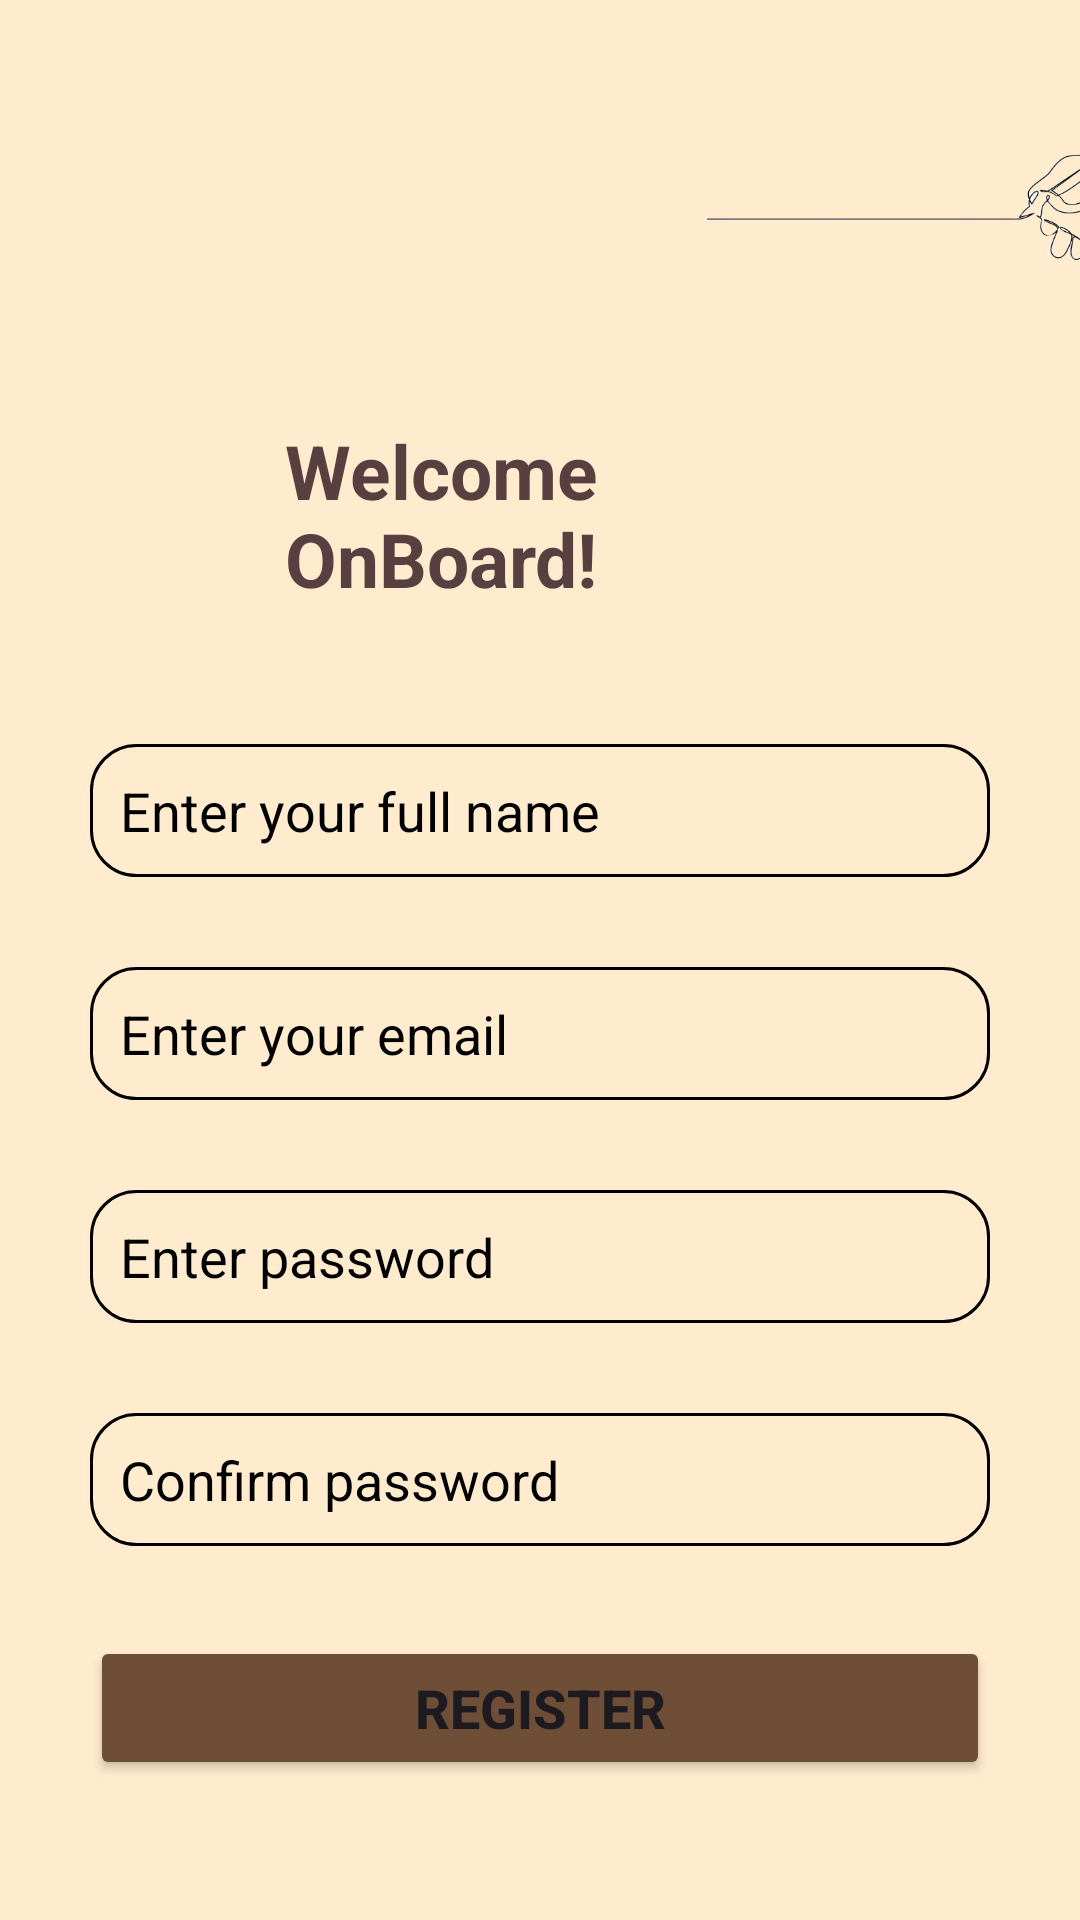

This screen was rendered from an Android layout file. Write that file and the resources it references.
<!-- AndroidManifest.xml: application theme Theme.NoteIt -->
<!-- res/layout/activity_registration.xml -->
<?xml version="1.0" encoding="utf-8"?>
<LinearLayout xmlns:android="http://schemas.android.com/apk/res/android"
    xmlns:app="http://schemas.android.com/apk/res-auto"
    xmlns:tools="http://schemas.android.com/tools"
    android:id="@+id/main"
    android:orientation="vertical"
    android:background="#FFECCF"
    tools:context=".RegistrationActivity"
    android:layout_width="match_parent"
    android:layout_height="match_parent">

    <LinearLayout
    android:layout_width="wrap_content"
    android:layout_height="wrap_content"
    android:orientation="vertical">



    <ImageView
        android:id="@+id/imageView4"
        android:layout_width="180dp"
        android:layout_height="140dp"
        android:layout_marginLeft="230dp"
        app:srcCompat="@drawable/regimage" />
    </LinearLayout>

    <LinearLayout
        android:layout_width="wrap_content"
        android:layout_height="wrap_content"
        android:orientation="vertical">

    <TextView
        android:id="@+id/textView3"
        android:layout_width="wrap_content"
        android:layout_height="wrap_content"
        android:layout_marginHorizontal="95dp"
        android:layout_marginBottom="30dp"
        android:text="Welcome OnBoard!"
        android:textColor="#593F3F"
        android:textSize="25dp"
        android:textStyle="bold" />

        <EditText
        android:id="@+id/nameReg"
        android:layout_width="match_parent"
        android:layout_height="wrap_content"
        android:padding="10dp"
        android:layout_marginVertical="15sp"
        android:ems="10"
        android:layout_marginHorizontal="30sp"
        android:background="@drawable/rectanglecorner"
        android:hint="Enter your full name"
        android:textColorHint="@color/black"
        android:inputType="text"/>

        <EditText
        android:id="@+id/emailReg"
        android:layout_width="match_parent"
        android:layout_height="wrap_content"
        android:ems="10"
        android:padding="10dp"
        android:layout_marginVertical="15sp"
        android:layout_marginHorizontal="30dp"
        android:background="@drawable/rectanglecorner"
        android:hint="Enter your email"
        android:textColorHint="@color/black"
         />

        <EditText
        android:id="@+id/passwordrReg"
        android:layout_width="match_parent"
        android:layout_height="wrap_content"
        android:ems="10"
        android:padding="10dp"
        android:layout_marginVertical="15sp"
        android:layout_marginHorizontal="30dp"
        android:background="@drawable/rectanglecorner"
        android:hint="Enter password "
        android:textColorHint="@color/black"
        android:inputType="textPassword" />

        <EditText
        android:id="@+id/confirmReg"
        android:layout_width="match_parent"
        android:layout_height="wrap_content"
        android:ems="10"
        android:padding="10dp"
        android:layout_marginVertical="15sp"
        android:layout_marginHorizontal="30dp"
        android:background="@drawable/rectanglecorner"
        android:inputType="textPassword"
            android:textColorHint="@color/black"
        android:hint="Confirm password" />

    <Button
        android:id="@+id/button2"
        android:layout_width="match_parent"
        android:layout_height="wrap_content"
        android:layout_marginVertical="15sp"
        android:layout_marginHorizontal="30dp"
        android:textSize="18dp"
        android:textStyle="bold"
        android:backgroundTint="#6F4E37"
        android:text="Register" />
    </LinearLayout>


    <LinearLayout
    android:layout_width="match_parent"
    android:layout_height="wrap_content"
    android:orientation="horizontal"
        android:gravity="center">


        <TextView
            android:id="@+id/alreadyReg"
            android:layout_width="wrap_content"
            android:layout_height="wrap_content"
            android:layout_marginVertical="25dp"
            android:textSize="18dp"
            android:layout_marginLeft="34dp"
            android:text="Already have an account?"
            android:textColor="#785757"
            android:textStyle="bold" />

        <TextView

            android:id="@+id/signReg"
            android:layout_width="wrap_content"
            android:layout_height="wrap_content"
            android:layout_marginVertical="25dp"
            android:layout_marginHorizontal="10dp"
            android:textSize="18dp"
            android:textStyle="bold"
            android:text=" Sign in "
            android:textColor="@color/black" />

    </LinearLayout>
</LinearLayout>
<!-- resources referenced by this layout -->
<resources>
  <color name="black">#FF000000</color>
  <!-- drawable rectanglecorner (drawable) -->
  <?xml version="1.0" encoding="utf-8"?>
  <shape xmlns:android="http://schemas.android.com/apk/res/android"
      android:shape="rectangle" >
  
      
      <solid
          android:color="#FFECCF" >
      </solid>
  
      
      <stroke
          android:width="1dp"
          android:color="@color/black" >
      </stroke>
  
      
      <corners
          android:radius="15dp"   >
      </corners>
  
  </shape>
  <!-- drawable regimage: png bitmap (drawable, 45521 bytes) -->
  <style name="Theme.NoteIt" parent="Base.Theme.NoteIt" />
  <style name="Base.Theme.NoteIt" parent="Theme.Material3.DayNight.NoActionBar">
          
          
          <item name="android:navigationBarColor">@color/brown</item>
      </style>
  <color name="brown">#DDB79C</color>
</resources>
